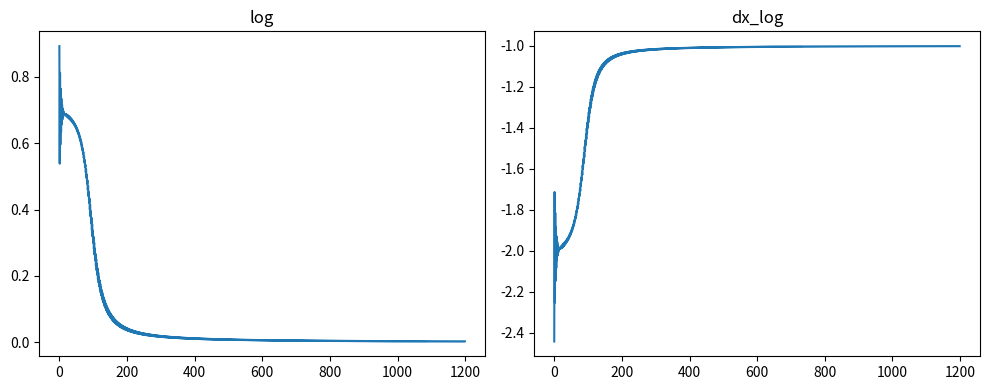
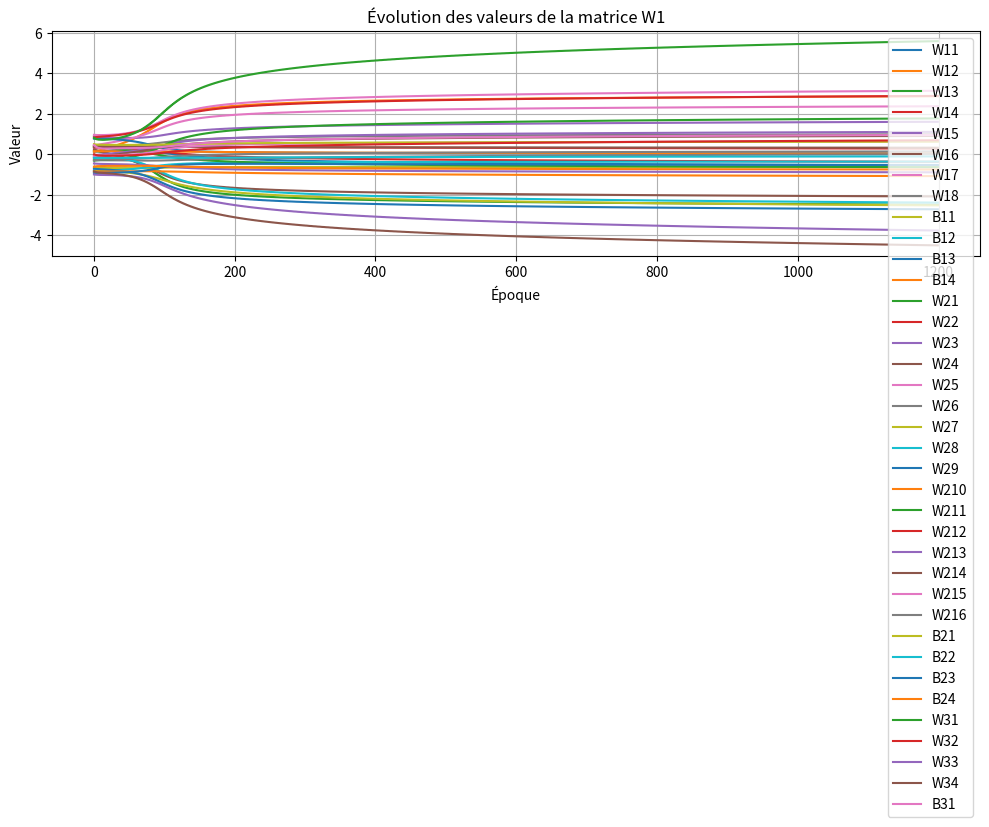
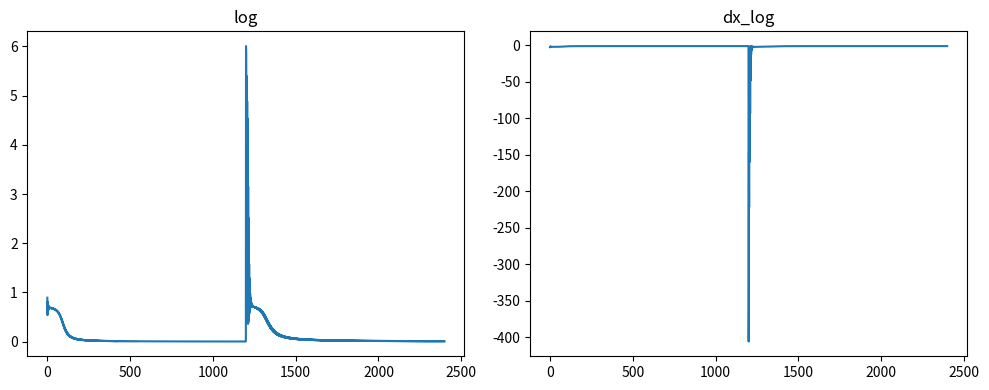
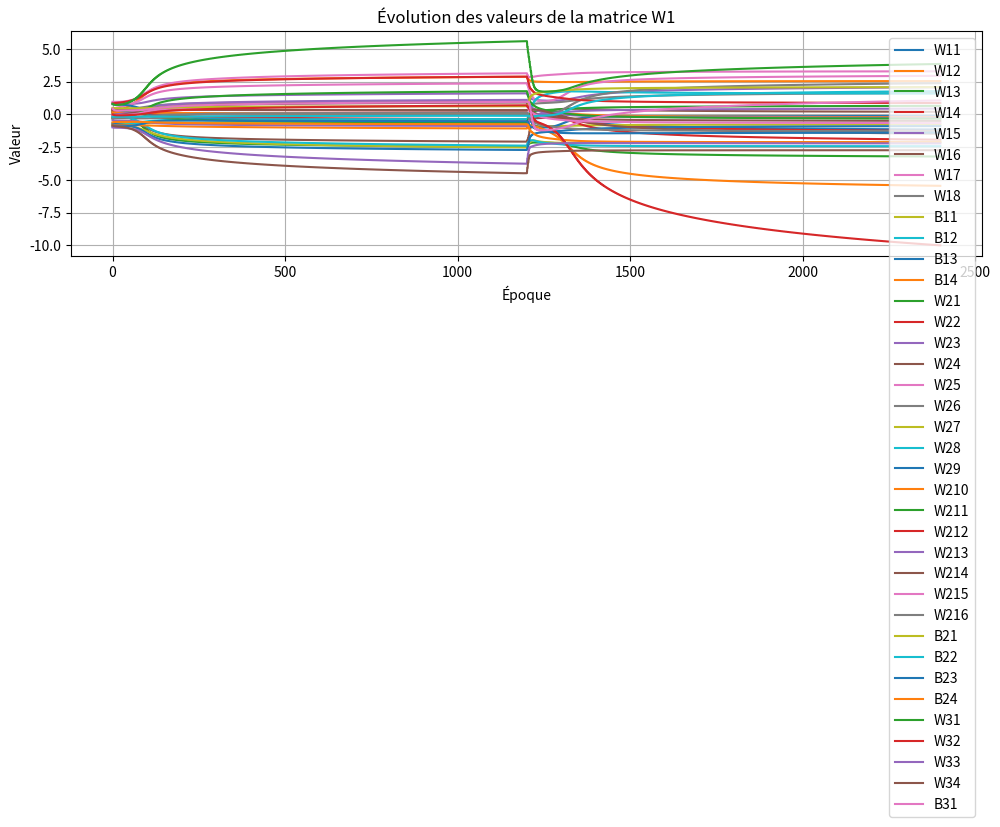

Recreate these plots in Python, in order.

import numpy as np
from tqdm import tqdm
import matplotlib.pyplot as plt

def log_loss(A, y):
    epsilon = 1e-15 #Pour empecher les log(0) = -inf
    return  - y * np.log(A + epsilon) - (1-y) * np.log(1-A + epsilon)

def dx_log_loss(y_true, y_pred):
    return - y_true/y_pred - (1 - y_true)/(1 - y_pred)

def sigmoide(X):
    return 1/(1 + np.exp(-X))

def initialisation(X, y):

    nb_neuron1 = 4
    nb_activation1 = X.size

    nb_neuron2 = 4
    nb_activation2 = nb_neuron1

    nb_neuron3 = y.size
    nb_activation3 = nb_neuron2

    W1 = np.random.rand(nb_activation1, nb_neuron1) * 2 - 1
    B1 = np.random.rand(1, nb_neuron1) * 2 - 1

    W2 = np.random.rand(nb_activation2, nb_neuron2) * 2 - 1
    B2 = np.random.rand(1, nb_neuron2) * 2 - 1

    W3 = np.random.rand(nb_activation3, nb_neuron3) * 2 - 1
    B3 = np.random.rand(1, nb_neuron3) * 2 - 1

    return W1, B1, W2, B2, W3, B3

def forward_propagation(X,  W1, B1, W2, B2, W3, B3):

    Z1 = np.dot(X, W1) + B1
    A1 = sigmoide(Z1)

    Z2 = np.dot(A1, W2) + B2
    A2 = sigmoide(Z2)

    Z3 = np.dot(A2, W3) + B3
    A3 = sigmoide(Z3)

    return A1, A2, A3

def backward_propagation(X, y, A1, A2, A3, W1, B1, W2, B2, W3, B3, learning_rate):

    X = X.reshape((-1, X.size))

    dZ3 = A3 - y                                    #dL/dZ3
    dW3 = np.dot(A2.T, dZ3)                         #dL/dW3 
    db3 = np.mean(dZ3, axis=0, keepdims=True)       #dL/db3

    dA2 = np.dot(dZ3, W3.T)     #dL/dA2
    dZ2 = dA2 * A2 * (1 - A2)   #dL/dZ2
    
    dW2 = np.dot(A1.T, dZ2)                          #dL/dW2
    db2 = np.mean(dZ2, axis=0, keepdims=True)        #dL/db2

    dA1 = np.dot(dZ2, W2.T)     #dL/dA1
    dZ1 = dA1 * A1 * (1 - A1)   #dL/dZ1
    
    dW1 = np.dot(X.T, dZ1)                          #dL/dW1
    db1 = np.mean(dZ1, axis=0, keepdims=True)       #dL/db1

    W1 -= dW1 * learning_rate
    B1 -= db1 * learning_rate
    W2 -= dW2 * learning_rate
    B2 -= db2 * learning_rate
    W3 -= dW3 * learning_rate
    B3 -= db3 * learning_rate

    return  W1, B1, W2, B2, W3, B3

def show_evolution(historique_W1, historique_b1, historique_W2, historique_b2, historique_W3, historique_b3):
    
    # 1. Convertir la liste en array proprement
    historique_W1 = np.array(historique_W1)
    historique_b1 = np.array(historique_b1)
    historique_W2 = np.array(historique_W2)
    historique_b2 = np.array(historique_b2)
    historique_W3 = np.array(historique_W3)
    historique_b3 = np.array(historique_b3)

    # 2. Aplatir chaque matrice en vecteur (si W1 est multidimensionnel)
    # Cela donne une forme (nb_epochs, nombre_total_de_valeurs)
    historique_W1 = historique_W1.reshape(historique_W1.shape[0], -1)
    historique_b1 = historique_b1.reshape(historique_b1.shape[0], -1)
    historique_W2 = historique_W2.reshape(historique_W2.shape[0], -1)
    historique_b2 = historique_b2.reshape(historique_b2.shape[0], -1)
    historique_W3 = historique_W3.reshape(historique_W3.shape[0], -1)
    historique_b3 = historique_b3.reshape(historique_b3.shape[0], -1)

    # 3. Tracer chaque valeur individuelle
    plt.figure(figsize=(10, 6))
    for i in range(historique_W1.shape[1]):
        plt.plot(historique_W1[:, i], label=f"W1{i+1}")
    for i in range(historique_b1.shape[1]):
        plt.plot(historique_b1[:, i], label=f"B1{i+1}")
    for i in range(historique_W2.shape[1]):
        plt.plot(historique_W2[:, i], label=f"W2{i+1}")
    for i in range(historique_b2.shape[1]):
        plt.plot(historique_b2[:, i], label=f"B2{i+1}")
    for i in range(historique_W3.shape[1]):
        plt.plot(historique_W3[:, i], label=f"W3{i+1}")
    for i in range(historique_b3.shape[1]):
        plt.plot(historique_b3[:, i], label=f"B3{i+1}")
    plt.xlabel("Époque")
    plt.ylabel("Valeur")
    plt.title("Évolution des valeurs de la matrice W1")
    plt.legend()
    plt.grid(True)
    plt.tight_layout()
    plt.show()


#INITIALISATION
X = np.array([[0, 1],
              [1, 0]])
y = np.array([0, 1])

learning_rate = 0.01
nb_iteraton = 30_000

log = []
dx_log = []

# Pour stocker les poids, biais ou autres au fil des époques
historique_W1 = []
historique_b1 = []
historique_W2 = []
historique_b2 = []
historique_W3 = []
historique_b3 = []

#PREMIER PASSAGE
W1, B1, W2, B2, W3, B3 = initialisation(X[0], y[0])
A1, A2, A3 = forward_propagation(X[0], W1, B1, W2, B2, W3, B3)

print("")
print("Premier apprentissage")
print("X: ", X)
print("y: ", y)
print("Loss", log_loss(A3, y))
print("ACTIVATION", A3)
print("")

for j in tqdm(range(nb_iteraton)):
    
    for i in range(X.shape[0]):

        #Foreward propagation
        A1, A2, A3 = forward_propagation(X[i], W1, B1, W2, B2, W3, B3)

        if (j % 50 == 0):
            log.append(log_loss(A3.flatten(), y[i]))
            dx_log.append(dx_log_loss(y[i], A3.flatten()))
            
            # Enregistrement des valeurs à chaque époque
            historique_W1.append(W1.copy())     # .copy() est important pour éviter des effets de référence
            historique_b1.append(B1.copy())
            historique_W2.append(W2.copy())     # .copy() est important pour éviter des effets de référence
            historique_b2.append(B2.copy())
            historique_W3.append(W3.copy())     # .copy() est important pour éviter des effets de référence
            historique_b3.append(B3.copy())

        #Backpropagation
        W1, B1, W2, B2, W3, B3 = backward_propagation(X[i], y[i], A1, A2, A3, W1, B1, W2, B2, W3, B3, learning_rate)


A1, A2, A3 = forward_propagation(X[0], W1, B1, W2, B2, W3, B3)
print("Loss final ", log_loss(A3, y[0]))
print("y: ", y[0])
print("ACTIVATION final", A3)
A1, A2, A3 = forward_propagation(X[1], W1, B1, W2, B2, W3, B3)
print("Loss final ", log_loss(A3, y[1]))
print("y: ", y[1])
print("ACTIVATION final", A3)

# Créer une figure avec deux sous-graphes côte à côte
fig, axes = plt.subplots(1, 2, figsize=(10, 4))  # 1 ligne, 2 colonnes
axes[0].plot(log)
axes[0].set_title("log")
axes[1].plot(dx_log)
axes[1].set_title("dx_log")
plt.tight_layout()
plt.show()

show_evolution(historique_W1, historique_b1, historique_W2, historique_b2, historique_W3, historique_b3)

#DEUXIEME PASSAGE
A1, A2, A3 = forward_propagation(X[0], W1, B1, W2, B2, W3, B3)
y = np.array([1, 0])

print("")
print("Deuxieme apprentissage")
print("X: ", X)
print("y: ", y)
print("Loss", log_loss(A2, y[0]))
print("ACTIVATION", A2)
print("")

for j in tqdm(range(nb_iteraton)):
    
    for i in range(X.shape[0]):

        #Foreward propagation
        A1, A2, A3 = forward_propagation(X[i], W1, B1, W2, B2, W3, B3)

        if (j % 50 == 0):
            log.append(log_loss(A3.flatten(), y[i]))
            dx_log.append(dx_log_loss(y[i], A3.flatten()))
            
            # Enregistrement des valeurs à chaque époque
            historique_W1.append(W1.copy())     # .copy() est important pour éviter des effets de référence
            historique_b1.append(B1.copy())
            historique_W2.append(W2.copy())     # .copy() est important pour éviter des effets de référence
            historique_b2.append(B2.copy())
            historique_W3.append(W3.copy())     # .copy() est important pour éviter des effets de référence
            historique_b3.append(B3.copy())

        #Backpropagation
        W1, B1, W2, B2, W3, B3 = backward_propagation(X[i], y[i], A1, A2, A3, W1, B1, W2, B2, W3, B3, learning_rate)

A1, A2, A3 = forward_propagation(X[0], W1, B1, W2, B2, W3, B3)
print("Loss final ", log_loss(A3, y[0]))
print("y: ", y[0])
print("ACTIVATION final", A3)
A1, A2, A3 = forward_propagation(X[1], W1, B1, W2, B2, W3, B3)
print("Loss final ", log_loss(A3, y[1]))
print("y: ", y[1])
print("ACTIVATION final", A3)

# Créer une figure avec deux sous-graphes côte à côte
fig, axes = plt.subplots(1, 2, figsize=(10, 4))  # 1 ligne, 2 colonnes
axes[0].plot(log)
axes[0].set_title("log")
axes[1].plot(dx_log)
axes[1].set_title("dx_log")
plt.tight_layout()
plt.show()


show_evolution(historique_W1, historique_b1, historique_W2, historique_b2, historique_W3, historique_b3)
